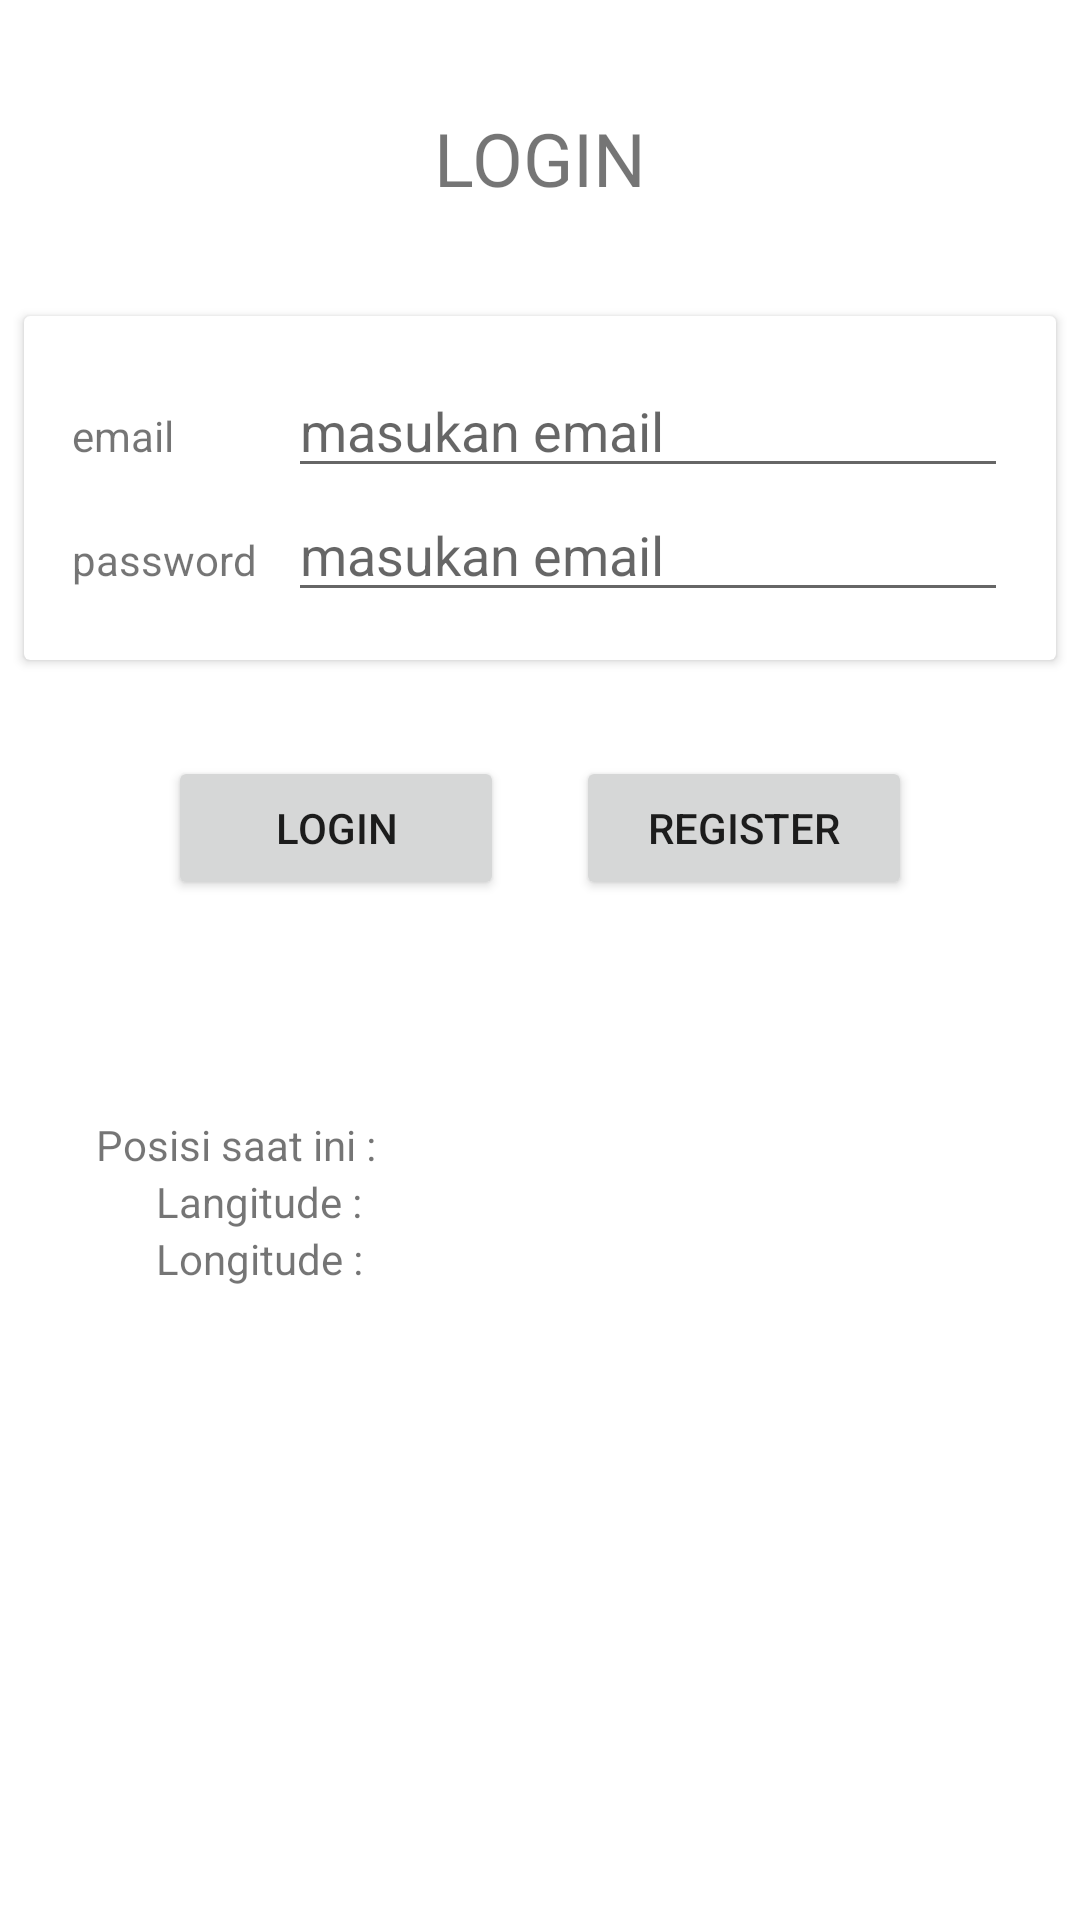

Android layout source for this screen:
<!-- AndroidManifest.xml: application theme Theme.RSPTESTSKILL -->
<!-- res/layout/activity_main.xml -->
<?xml version="1.0" encoding="utf-8"?>
<androidx.constraintlayout.widget.ConstraintLayout xmlns:android="http://schemas.android.com/apk/res/android"
    xmlns:app="http://schemas.android.com/apk/res-auto"
    xmlns:tools="http://schemas.android.com/tools"
    android:layout_width="match_parent"
    android:layout_height="match_parent"
    tools:context=".MainActivity">
    <TextView
        android:id="@+id/tvContext"
        android:layout_width="wrap_content"
        android:layout_height="wrap_content"
        app:layout_constraintEnd_toEndOf="parent"
        app:layout_constraintStart_toStartOf="parent"
        app:layout_constraintTop_toTopOf="parent"
        android:padding="36dp"
        android:textSize="12pt"
        android:text="LOGIN"/>


    <androidx.cardview.widget.CardView
        android:id="@+id/cvWrapperLogin"
        android:layout_width="344dp"
        android:layout_height="wrap_content"
        app:layout_constraintEnd_toEndOf="parent"
        app:layout_constraintStart_toStartOf="parent"
        app:layout_constraintTop_toBottomOf="@id/tvContext" >


        <LinearLayout
            android:gravity="center"
            android:padding="16dp"
            android:layout_width="match_parent"
            android:layout_height="match_parent"
            android:orientation="vertical"
            android:layout_gravity="center">

            <LinearLayout
                android:layout_width="match_parent"
                android:layout_height="wrap_content"
                android:orientation="horizontal">
                <TextView
                    android:layout_width="0dp"
                    android:layout_height="wrap_content"
                    android:layout_weight="0.30"
                    android:text="email"/>

                <EditText
                    android:layout_width="0dp"
                    android:layout_height="wrap_content"
                    android:layout_weight="1"
                    android:hint="masukan email"/>

            </LinearLayout>

            <LinearLayout
                android:layout_width="match_parent"
                android:layout_height="wrap_content"
                android:orientation="horizontal">
                <TextView
                    android:layout_width="0dp"
                    android:layout_height="wrap_content"
                    android:layout_weight="0.30"
                    android:text="password"/>

                <EditText
                    android:layout_width="0dp"
                    android:layout_height="wrap_content"
                    android:layout_weight="1"
                    android:hint="masukan email"/>

            </LinearLayout>


        </LinearLayout>
    </androidx.cardview.widget.CardView>


    <LinearLayout
        android:id="@+id/llButton0"
        android:layout_marginTop="32dp"
        android:layout_width="wrap_content"
        android:layout_height="wrap_content"
        android:orientation="horizontal"
        app:layout_constraintTop_toBottomOf="@id/cvWrapperLogin"
        app:layout_constraintEnd_toEndOf="parent"
        app:layout_constraintStart_toStartOf="parent">
        <Button
            android:layout_marginHorizontal="12dp"
            android:layout_width="112dp"
            android:layout_height="wrap_content"
            android:text="Login"/>
        <Button
            android:layout_marginHorizontal="12dp"
            android:layout_width="112dp"
            android:layout_height="wrap_content"
            android:text="Register"/>
    </LinearLayout>

    <LinearLayout
        android:layout_marginStart="32dp"
        android:layout_width="wrap_content"
        android:layout_height="wrap_content"
        android:orientation="vertical"
        app:layout_constraintStart_toStartOf="parent"
        app:layout_constraintTop_toBottomOf="@id/llButton0"
        android:layout_marginTop="72dp">

        <TextView
            android:layout_width="wrap_content"
            android:layout_height="wrap_content"
            android:text="Posisi saat ini :"/>
        <TextView
            android:layout_marginStart="20dp"
            android:layout_width="wrap_content"
            android:layout_height="wrap_content"
            android:text="Langitude :"/>
        <TextView
            android:layout_marginStart="20dp"
            android:layout_width="wrap_content"
            android:layout_height="wrap_content"
            android:text="Longitude : "/>


    </LinearLayout>
</androidx.constraintlayout.widget.ConstraintLayout>
<!-- resources referenced by this layout -->
<resources>
  <style name="Theme.RSPTESTSKILL" parent="Theme.MaterialComponents.DayNight.DarkActionBar">
          
          <item name="colorPrimary">@color/purple_500</item>
          <item name="colorPrimaryVariant">@color/purple_700</item>
          <item name="colorOnPrimary">@color/white</item>
          
          <item name="colorSecondary">@color/teal_200</item>
          <item name="colorSecondaryVariant">@color/teal_700</item>
          <item name="colorOnSecondary">@color/black</item>
          
          <item name="android:statusBarColor" tools:targetApi="l">?attr/colorPrimaryVariant</item>
          
      </style>
  <!-- not gathered from this repository: default colours our renderer supplied (Android Studio template values) -->
  <color name="purple_500">#FF6200EE</color>
  <color name="purple_700">#FF3700B3</color>
  <color name="teal_200">#FF03DAC5</color>
  <color name="teal_700">#FF018786</color>
  <color name="black">#FF000000</color>
  <color name="white">#FFFFFFFF</color>
</resources>
